Run: headless pygame with SDL's dummy video driver; simulated clock (each Clock.tick advances the game by its frame time, no real sleeping); random seed 0; keys injected as events and as key.get_pressed() state; no mouse input.
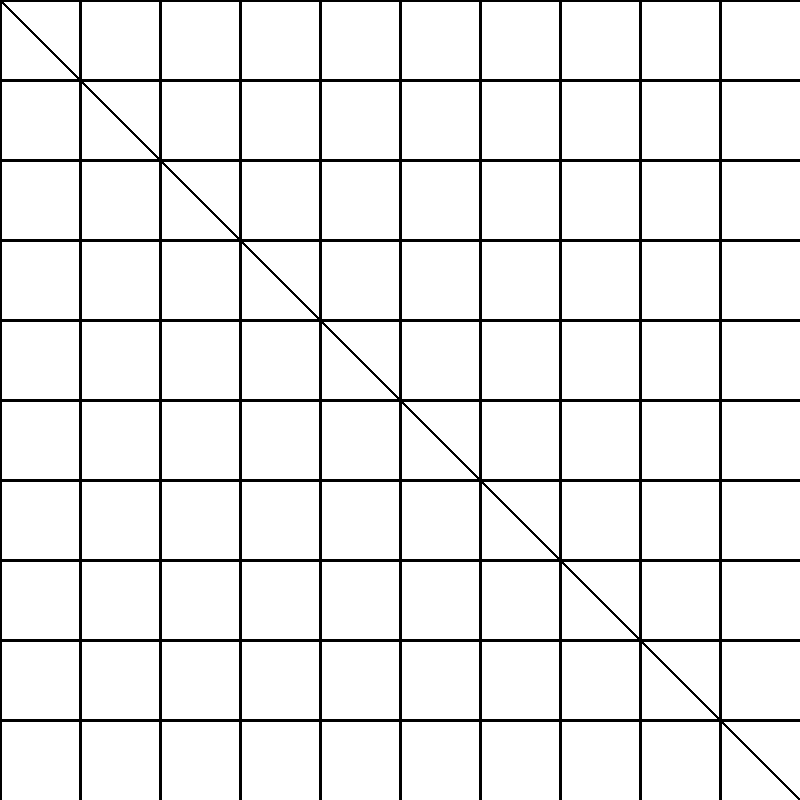
Frame 1 of 4 · flips 1–60 · no input
Frame 2 of 4 · flips 61–180 · tapped SPACE, RETURN · held RIGHT (→), D · screen unchanged from frame 1, image omitted
Frame 3 of 4 · flips 181–300 · held DOWN (↓), S · screen unchanged from frame 2, image omitted
Frame 4 of 4 · flips 301–420 · held LEFT (←), A, UP (↑), W · screen unchanged from frame 3, image omitted

The pygame program that drew these frames:

# Example file showing a basic pygame "game loop"
import pygame


SCR_WIDTH = 800
SCR_HEIGHT = SCR_WIDTH

# pygame setup
pygame.init()
screen = pygame.display.set_mode((SCR_WIDTH, SCR_HEIGHT))
clock = pygame.time.Clock()
running = True

while running:
    # poll for events
    # pygame.QUIT event means the user clicked X to close your window
    for event in pygame.event.get():
        if event.type == pygame.QUIT:
            running = False

    # fill the screen with a color to wipe away anything from last frame
    screen.fill("white")

    # RENDER YOUR GAME HERE
    num_lines = 10
    
    for i in range(num_lines):
            pygame.draw.line(screen, "black",(i*SCR_WIDTH/num_lines,0),(i*SCR_WIDTH/num_lines,SCR_HEIGHT),width=3)
            pygame.draw.line(screen, "black",(0,i*SCR_HEIGHT/num_lines),(SCR_WIDTH, i*SCR_HEIGHT/num_lines) ,width=3)

    pygame.draw.line(screen, "black",(0,0),(SCR_WIDTH,SCR_HEIGHT),width=3)

    # flip() the display to put your work on screen
    pygame.display.flip()

    clock.tick(60)  # limits FPS to 60

pygame.quit()
